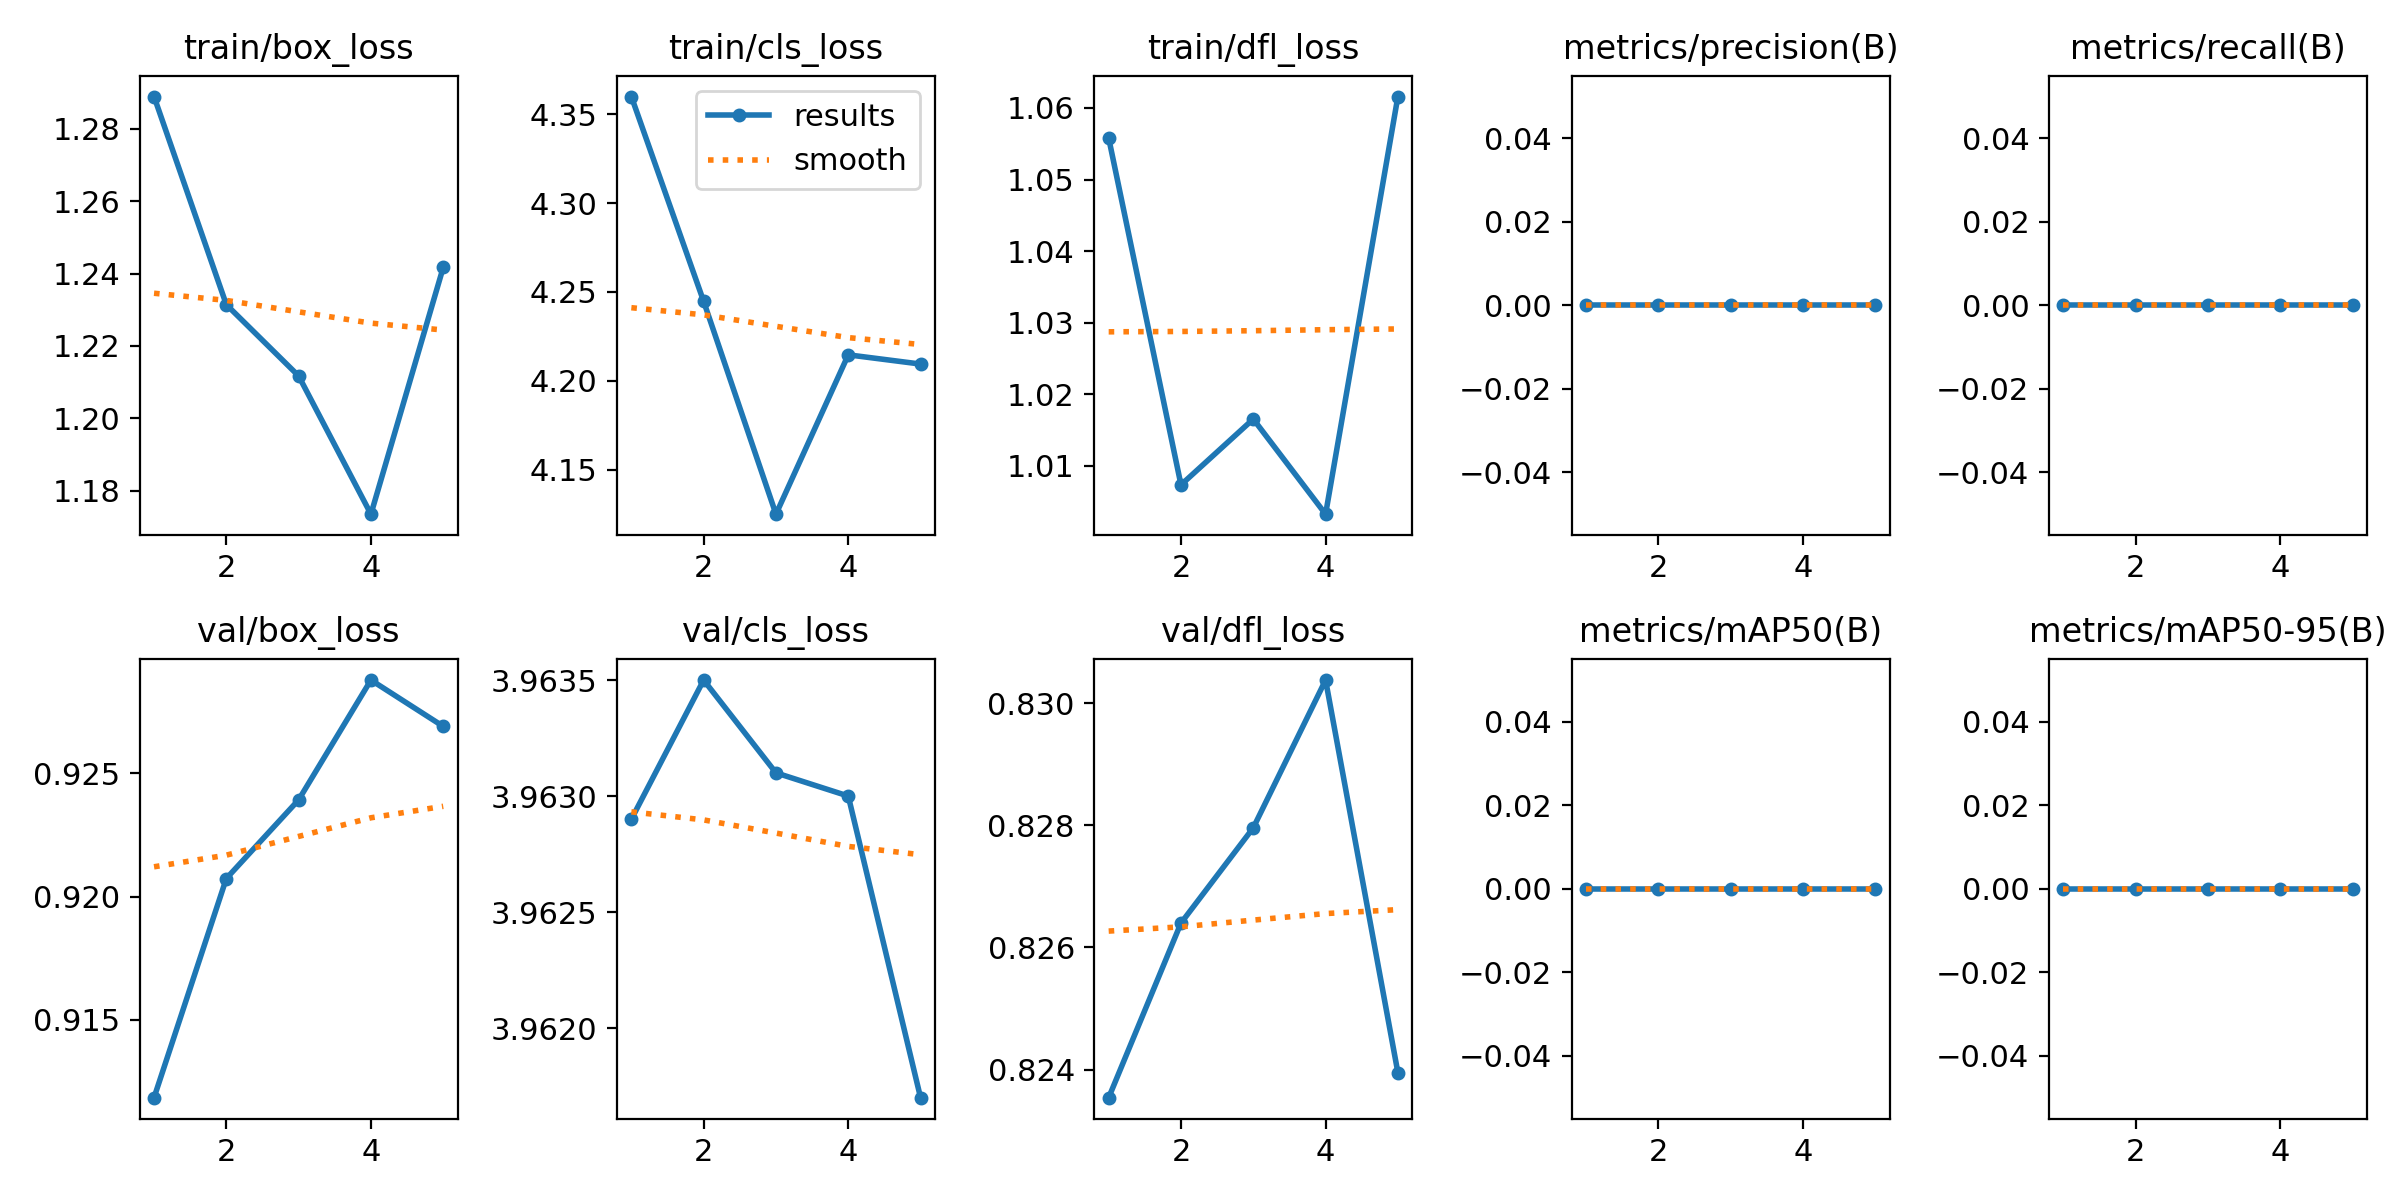

Source data for this figure (header and first rows):
epoch, train/box_loss, train/cls_loss, train/dfl_loss, metrics/precision(B), metrics/recall(B), metrics/mAP50(B), metrics/mAP50-95(B), val/box_loss, val/cls_loss, val/dfl_loss, lr/pg0, lr/pg1, lr/pg2
1, 1.289, 4.36, 1.056, 0, 0, 0, 0, 0.9118, 3.963, 0.8235, 0, 0, 0
2, 1.231, 4.245, 1.007, 0, 0, 0, 0, 0.9207, 3.963, 0.8264, 1.0025e-05, 1.0025e-05, 1.0025e-05
3, 1.212, 4.125, 1.016, 0, 0, 0, 0, 0.9239, 3.963, 0.828, 1.51e-05, 1.51e-05, 1.51e-05
4, 1.173, 4.215, 1.003, 0, 0, 0, 0, 0.9288, 3.963, 0.8304, 1.5225e-05, 1.5225e-05, 1.5225e-05
5, 1.242, 4.209, 1.062, 0, 0, 0, 0, 0.9269, 3.962, 0.8239, 1.04e-05, 1.04e-05, 1.04e-05
